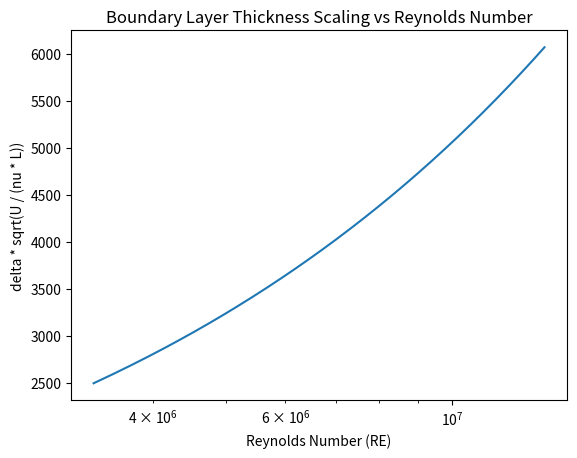

Source code (Python):
import matplotlib.pyplot as plt
import numpy as np
 
# Given constants
ni = 15e-6  # kinematic viscosity (m^2/s)
L = 1  # characteristic length (m)
U = np.arange(50, 200, 1)  # velocity values (m/s)
RE_values = []  # list to store Reynolds numbers
d_sqrt_values = []  # list to store delta*sqrt(U/(nu*L))

# Loop through velocities
for u in U:
    # Calculate Reynolds number
    RE = u * (L / ni)
    RE_values.append(RE)
    
    if RE < 3 * 10**5:
        # Laminar flow - boundary layer thickness approximation
        delta = 5 * L / np.sqrt(RE)
    else:
        # Turbulent flow - boundary layer thickness approximation
        delta = 0.16 * L*RE**(1/7)
    # Calculate delta * sqrt(U / (nu * L))
    d_sqrt = delta * np.sqrt(u / (ni * L))
    d_sqrt_values.append(d_sqrt)

# Plotting the results
plt.plot(RE_values, d_sqrt_values)
plt.xlabel('Reynolds Number (RE)')
plt.ylabel('delta * sqrt(U / (nu * L))')
plt.title('Boundary Layer Thickness Scaling vs Reynolds Number')
plt.xscale('log')  # Set x-axis to logarithmic scale
plt.show()
